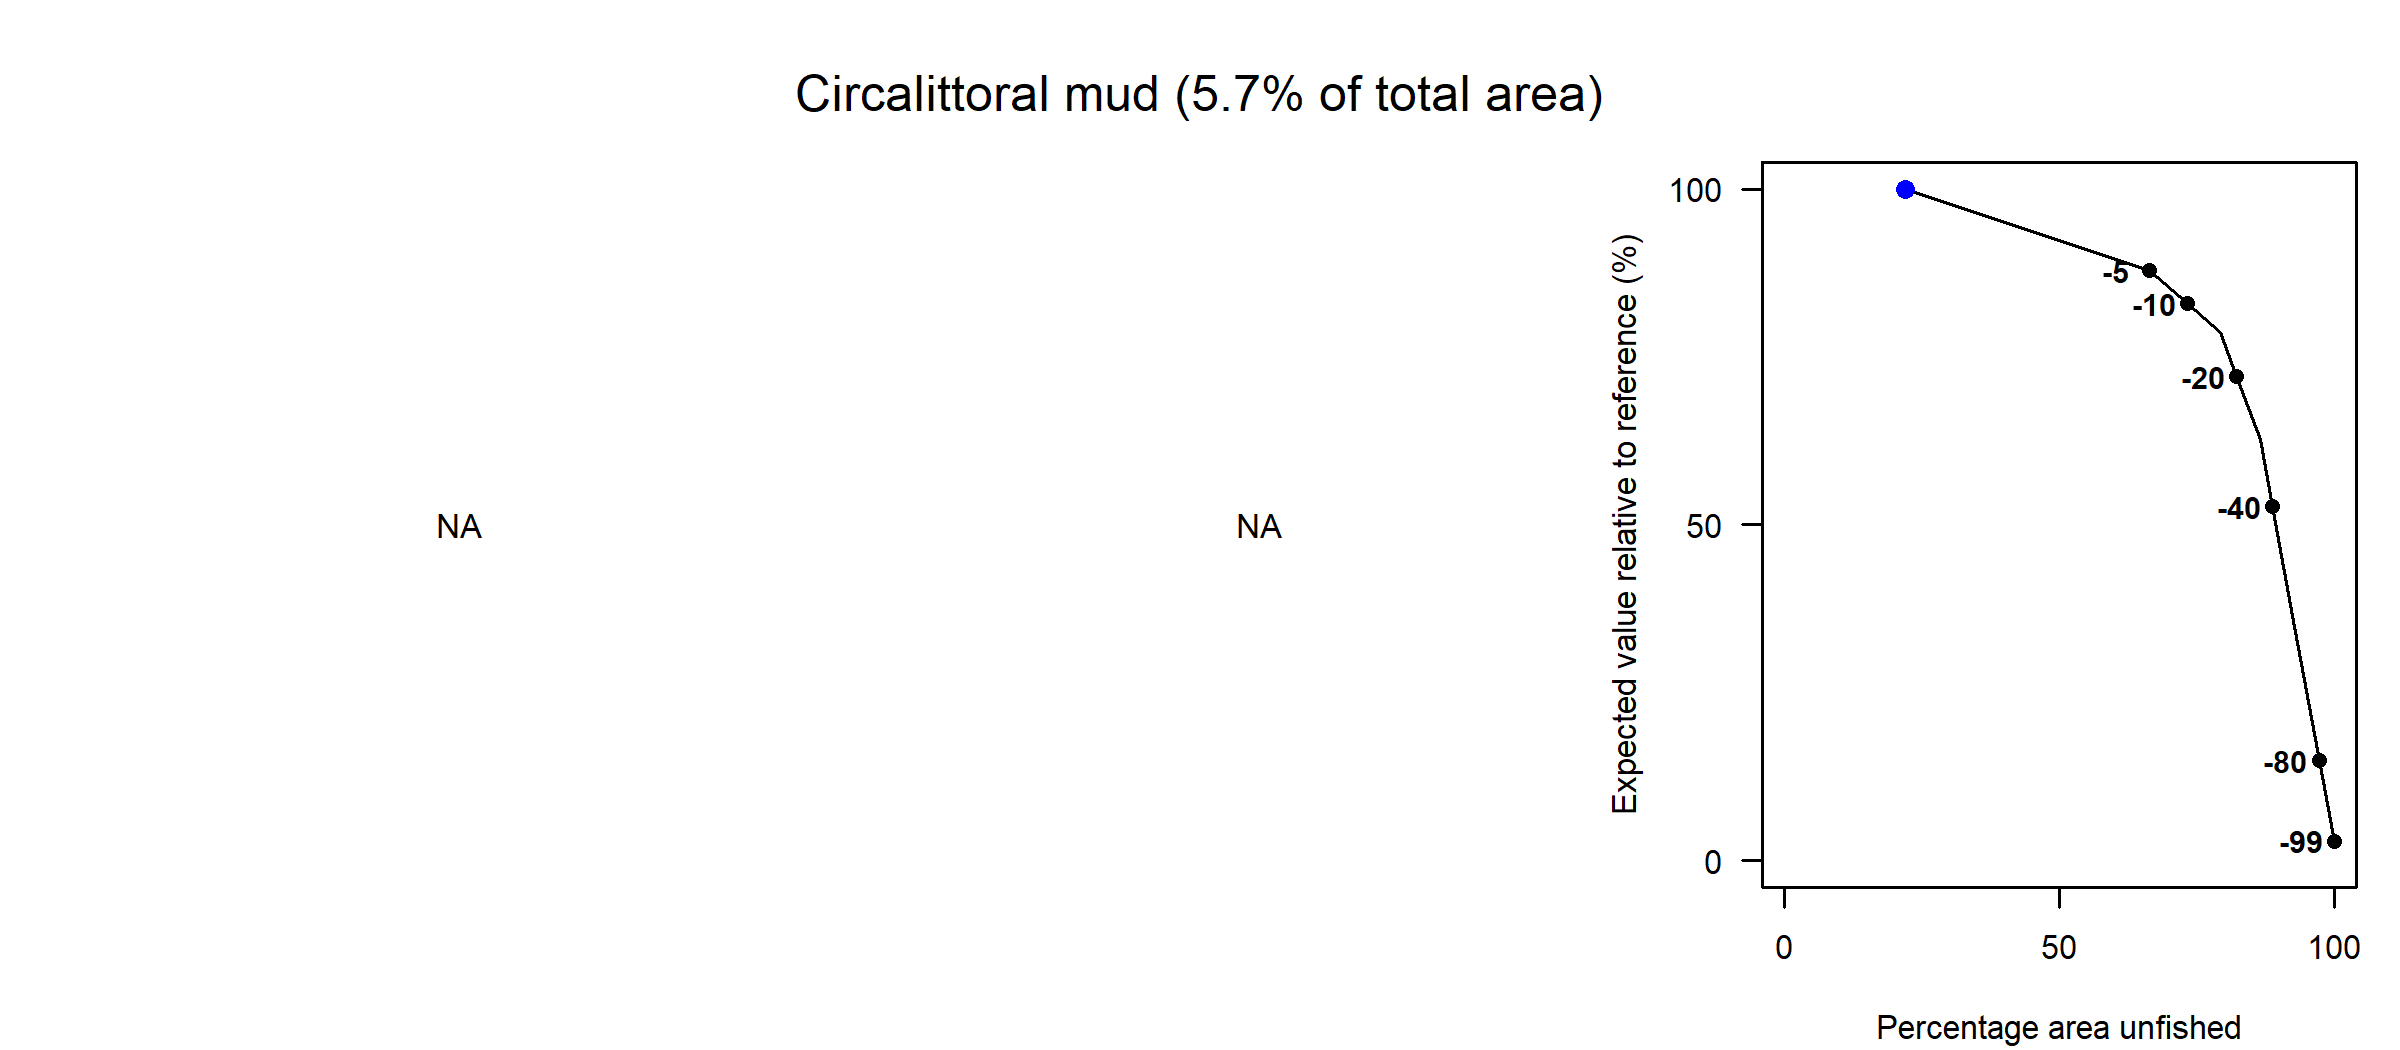

The data file committed next to this chart (first rows):
Effort reduction as a percentage, Average PD impact, Average L1 impact, Percentage area unfished, Percentage of total value, Percentage of total weight
0, NA, NA, 21.94, 100, NA
5, NA, NA, 66.39, 87.86, NA
10, NA, NA, 73.29, 82.94, NA
15, NA, NA, 79.35, 78.6, NA
20, NA, NA, 82.2, 72.07, NA
30, NA, NA, 86.5, 62.76, NA
40, NA, NA, 88.69, 52.7, NA
60, NA, NA, 92.63, 35.65, NA
80, NA, NA, 97.19, 14.9, NA
99, NA, NA, 100, 2.91, NA
